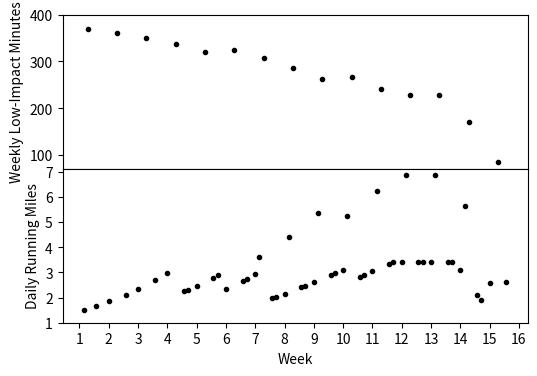

Recreate this plot in Python.
import datetime
from pandas import DataFrame
from matplotlib import pyplot as plt
import numpy as np

def get_num_runs_from_volume(volume):
    if volume > 6:
        if volume > 9:
            return 4
        else:
            return 3
    return 2


def get_miles_today(row):
    match row["Date"].weekday():
        case 3:
            return row["Short Run 1"]
        case 6:
            return row["Short Run 2"]
        case 4:
            return row["Short Run 3"]
        case 0:
            return row["Long Run"]
        case _:
            return 0
        
def get_lowimpact_minutes_today(row):
    match row["Date"].weekday():
        case 3:
            return row["Short Low-Impact 1"]
        case 4:
            return row["Short Low-Impact 2"]
        case 6:
            return row["Short Low-Impact 3"]
        case 0:
            return row["Long Low-Impact"]
        case _:
            return 0
        
def weekly_volume_percentage(volume,max_volume=25,sharpness=1.):
    return max(30. * (1 - (volume / max_volume)**sharpness),5)
    # if volume < 9:
    #     return 40.
    # elif volume < 15:
    #     return 30.
    # elif volume < 25:
    #     return 20
    # return 10.

def make_program_csv():
    program = DataFrame()
    t0 = datetime.date(2025, 1, 20)
    race_day = datetime.date(2025, 5, 3)
    dt = race_day - t0
    print(f"{dt} until race day.")
    program["Date"] = [t0]
    program["Day"] = [1]
    program["Short Run 1"] = [1.5]
    program["Short Run 2"] = [1.5]
    program["Short Run 3"] = [0.0]
    program["Long Run"] = [0.0]
    program["Daily Miles"] = [1.5]
    program["Short Low-Impact 1"] = program["Short Low-Impact 2"] = program["Short Low-Impact 3"] = [0]
    program["Long Low-Impact"] = program["Daily Low-Impact Minutes"] = program["Weekly Low-Impact Minutes"] = [0]

    weeks_between_deloads = 4
    days_since_last_deload = 0
    weekly_taper_percentage = 50.
    peak_weeks = 2
    taper_weeks = 2
    initial_short_run = 1.5
    initial_runs_per_week = 2
    initial_miles_per_week = initial_runs_per_week * initial_short_run
    max_volume = 40.

    volume = initial_miles_per_week
    program["Miles Per Week"] = volume

    num_runs = 2
    t = t0
    while t < race_day:
        t += datetime.timedelta(days=1)
        row = program.loc[len(program)-1].copy()
        row["Date"] = t
        #print(t.weekday())

        row["Day"] += 1
        time_until_race_day = race_day - t
        if time_until_race_day.days > 7*(peak_weeks + taper_weeks):
            volume *= (1 + weekly_volume_percentage(volume,max_volume) / 100.0) ** (1.0 / 7)
            if days_since_last_deload > 7 * weeks_between_deloads and get_num_runs_from_volume(volume) >= 4:
                volume *= 1 - weekly_volume_percentage(volume,max_volume) / 100.0
                days_since_last_deload = 0
            low_impact_minutes = (max_volume - volume) * 10
        elif time_until_race_day.days < 7*taper_weeks:
            taper_fac= (1 - weekly_taper_percentage / 100.0) ** (1.0 / 7)
            volume *= taper_fac
            low_impact_minutes *= taper_fac

        print(low_impact_minutes)
        days_since_last_deload += 1

        row["Miles Per Week"] = volume
        num_runs = get_num_runs_from_volume(volume)
        if num_runs == 2:
            row["Short Run 1"] = row["Short Run 2"] = volume / 2
            row["Short Run 3"] = row["Long Run"] = 0.0
        elif num_runs == 3:
            row["Short Run 1"] = row["Short Run 2"] = row["Short Run 3"] = volume / 3
            row["Long Run"] = 0.0
        else:
            row["Short Run 1"] = row["Short Run 2"] = row["Short Run 3"] = volume/5
            row["Long Run"] = volume * 2/5

        row["Short Low-Impact 1"] = row["Short Low-Impact 2"] = row["Short Low-Impact 3"] = low_impact_minutes * 0.2
        row["Long Low-Impact"] = low_impact_minutes * 0.4

        row["Daily Miles"] = get_miles_today(row)
        row["Daily Low-Impact Minutes"] = get_lowimpact_minutes_today(row)
        row["Weekly Low-Impact Minutes"] = low_impact_minutes
        program.loc[len(program)]= row

#    plt.figure(figsize=(8,3))
    fig, ax = plt.subplots(2,1,figsize=(6,4),sharex=True)
    run_day = (program["Daily Miles"] > 0)
#    lowimpact_day = # (program["Daily Low-Impact Minutes"] > 0)
    plotargs = {"marker":'.', "ls": '', "color":"black"}
    ax[0].plot((program["Day"][1::7]/7)+1 , program["Weekly Low-Impact Minutes"][1::7],**plotargs)
#    ax[0].plot(program["Day"][lowimpact_day]/7 , program["Weekly Low-Impact Minutes"][lowimpact_day],**plotargs)
    ax[1].plot((program["Day"][run_day]/7)+1 , program["Daily Miles"][run_day],**plotargs)
    ax[0].set_yticks([100,200,300,400])
    ax[1].set_yticks(range(1,8))
    plt.xticks(range(1,17))#,rotation=90)#,range(11

    plt.subplots_adjust(hspace=0)
    plt.xlabel("Week")
    ax[1].set_ylabel("Daily Running Miles")
    ax[0].set_ylabel("Weekly Low-Impact Minutes")
    plt.savefig("Program.pdf",bbox_inches="tight")
    program.to_csv("program.csv")

if __name__ == "__main__":
    make_program_csv()
